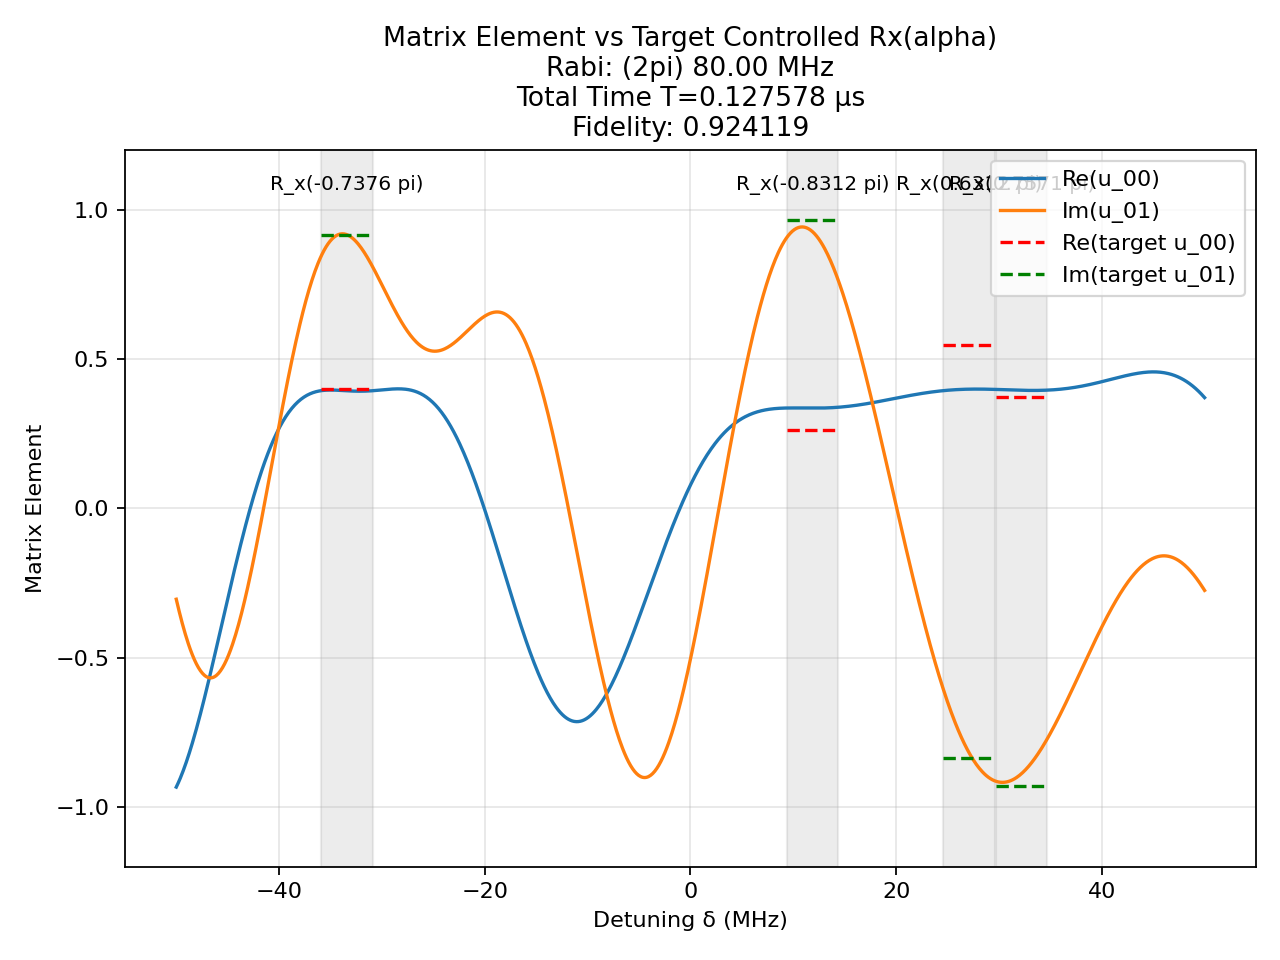

Values plotted in this chart, from the file beside it:
t (us), H_x (2pi MHz), H_z (2pi MHz)
0.002797, -80.0, 0.0
0.0025, 0.0, 50.0
0.001258, -80.0, 0.0
0.0025, 0.0, 50.0
0.0006509, 80.0, 0.0
0.0025, 0.0, 50.0
0.0007669, -80.0, 0.0
0.0025, 0.0, 50.0
0.000438, 80.0, 0.0
0.0025, 0.0, 50.0
0.00107, -80.0, 0.0
0.0025, 0.0, 50.0
0.002518, -80.0, 0.0
0.0025, 0.0, 50.0
0.002509, -80.0, 0.0
0.0025, 0.0, 50.0
0.00304, -80.0, 0.0
0.0025, 0.0, 50.0
0.003422, 80.0, 0.0
0.0025, 0.0, 50.0
0.002998, -80.0, 0.0
0.0025, 0.0, 50.0
0.001751, -80.0, 0.0
0.0025, 0.0, 50.0
0.0001924, 80.0, 0.0
0.0025, 0.0, 50.0
0.002735, -80.0, 0.0
0.0025, 0.0, 50.0
0.003074, -80.0, 0.0
0.0025, 0.0, 50.0
0.0003964, 80.0, 0.0
0.0025, 0.0, 50.0
0.001231, 80.0, 0.0
0.0025, 0.0, 50.0
0.003392, -80.0, 0.0
0.0025, 0.0, 50.0
0.0001955, -80.0, 0.0
0.0025, 0.0, 50.0
0.001044, -80.0, 0.0
0.0025, 0.0, 50.0
0.003289, -80.0, 0.0
0.0025, 0.0, 50.0
0.001956, 80.0, 0.0
0.0025, 0.0, 50.0
0.0009199, -80.0, 0.0
0.0025, 0.0, 50.0
0.0008739, -80.0, 0.0
0.0025, 0.0, 50.0
0.003057, -80.0, 0.0
0.0025, 0.0, 50.0
0.002219, -80.0, 0.0
0.0025, 0.0, 50.0
0.0003221, 80.0, 0.0
0.0025, 0.0, 50.0
0.0007684, 80.0, 0.0
0.0025, 0.0, 50.0
0.0003927, 80.0, 0.0
0.0025, 0.0, 50.0
0.0003221, -80.0, 0.0
0.0025, 0.0, 50.0
... 1 more rows
